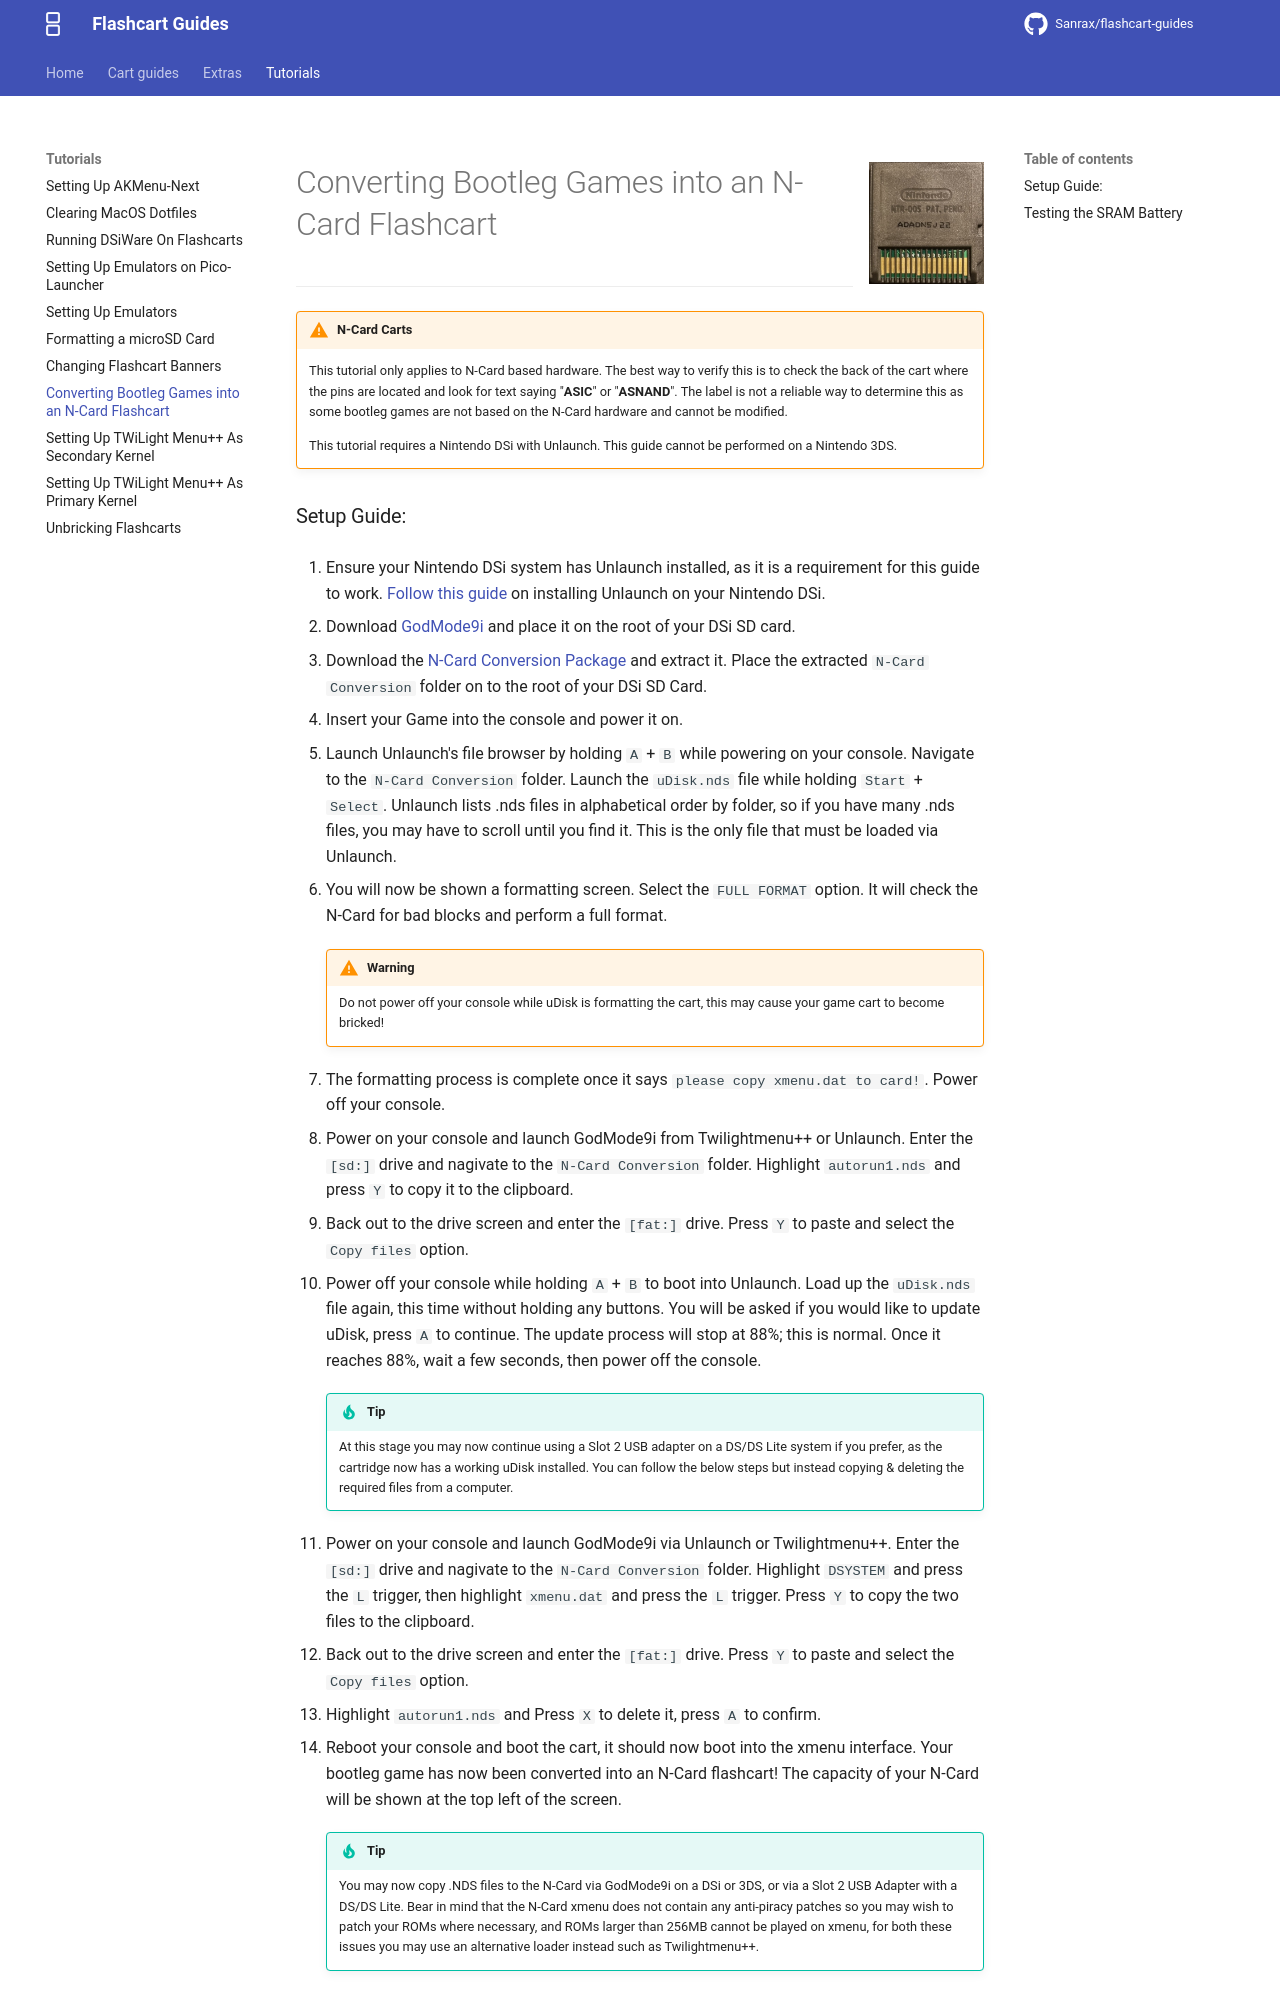

repository: nandobecerraortiz/flashcart-guides · page: tutorials/ncard-conversion/index.html · generator: mkdocs

---
title: Converting Bootleg Games into an N-Card Flashcart
---

![NCard](../images/ncardbootlegback.jpg){ align=right width="115"}
# Converting Bootleg Games into an N-Card Flashcart

---

!!! warning "N-Card Carts"

    This tutorial only applies to N-Card based hardware. The best way to verify this is to check the back of the cart where the pins are located and look for text saying "**ASIC**" or "**ASNAND**". The label is not a reliable way to determine this as some bootleg games are not based on the N-Card hardware and cannot be modified.

    This tutorial requires a Nintendo DSi with Unlaunch. This guide cannot be performed on a Nintendo 3DS.

### Setup Guide:

1. Ensure your Nintendo DSi system has Unlaunch installed, as it is a requirement for this guide to work. [Follow this guide](https://dsi.cfw.guide/installing-unlaunch.html) on installing Unlaunch on your Nintendo DSi.

1. Download [GodMode9i](https://github.com/DS-Homebrew/GodMode9i/releases/download/v3.7.0/GodMode9i.nds) and place it on the root of your DSi SD card.

1. Download the [N-Card Conversion Package](../assets/N-Card-Conversion.zip) and extract it. Place the extracted `N-Card Conversion` folder on to the root of your DSi SD Card.

1. Insert your Game into the console and power it on.

1. Launch Unlaunch's file browser by holding `A` + `B` while powering on your console. Navigate to the `N-Card Conversion` folder. Launch the `uDisk.nds` file while holding `Start` + `Select`. Unlaunch lists .nds files in alphabetical order by folder, so if you have many .nds files, you may have to scroll until you find it. This is the only file that must be loaded via Unlaunch.

1. You will now be shown a formatting screen. Select the `FULL FORMAT` option. It will check the N-Card for bad blocks and perform a full format.

    !!! warning

        Do not power off your console while uDisk is formatting the cart, this may cause your game cart to become bricked!

1. The formatting process is complete once it says `please copy xmenu.dat to card!`. Power off your console.

1. Power on your console and launch GodMode9i from Twilightmenu++ or Unlaunch. Enter the `[sd:]` drive and nagivate to the `N-Card Conversion` folder. Highlight `autorun1.nds` and press `Y` to copy it to the clipboard.

1. Back out to the drive screen and enter the `[fat:]` drive. Press `Y` to paste and select the `Copy files` option.

1. Power off your console while holding `A` + `B` to boot into Unlaunch. Load up the `uDisk.nds` file again, this time without holding any buttons. You will be asked if you would like to update uDisk, press `A` to continue. The update process will stop at 88%; this is normal. Once it reaches 88%, wait a few seconds, then power off the console.

    !!! tip

        At this stage you may now continue using a Slot 2 USB adapter on a DS/DS Lite system if you prefer, as the cartridge now has a working uDisk installed. You can follow the below steps but instead copying & deleting the required files from a computer.

1. Power on your console and launch GodMode9i via Unlaunch or Twilightmenu++. Enter the `[sd:]` drive and nagivate to the `N-Card Conversion` folder. Highlight `DSYSTEM` and press the `L` trigger, then highlight `xmenu.dat` and press the `L` trigger. Press `Y` to copy the two files to the clipboard.

1. Back out to the drive screen and enter the `[fat:]` drive. Press `Y` to paste and select the `Copy files` option.

1. Highlight `autorun1.nds` and Press `X` to delete it, press `A` to confirm.

1. Reboot your console and boot the cart, it should now boot into the xmenu interface. Your bootleg game has now been converted into an N-Card flashcart! The capacity of your N-Card will be shown at the top left of the screen.

    !!! tip

        You may now copy .NDS files to the N-Card via GodMode9i on a DSi or 3DS, or via a Slot 2 USB Adapter with a DS/DS Lite. Bear in mind that the N-Card xmenu does not contain any anti-piracy patches so you may wish to patch your ROMs where necessary, and ROMs larger than 256MB cannot be played on xmenu, for both these issues you may use an alternative loader instead such as Twilightmenu++.
